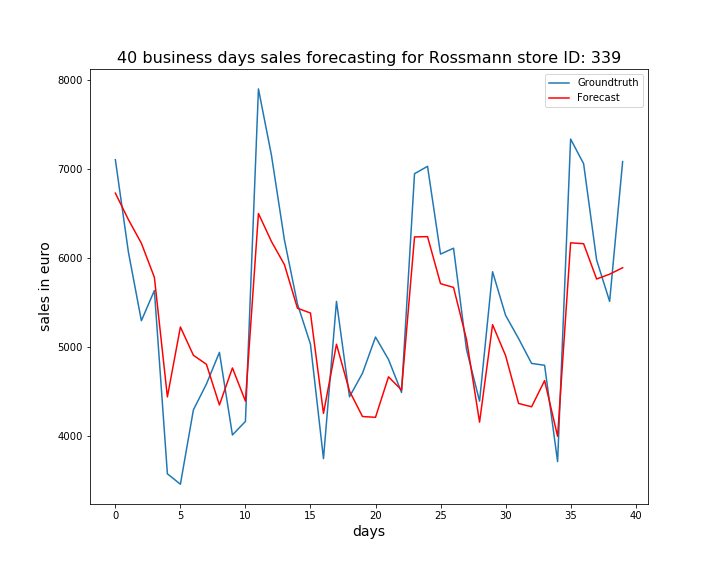

Data behind this chart, as committed beside it:
, ActualSales, Sales
0, 7101, 6726
1, 6067, 6430
2, 5294, 6164
3, 5633, 5781
4, 3576, 4439
5, 3459, 5224
6, 4294, 4906
7, 4583, 4805
8, 4939, 4349
9, 4012, 4764
10, 4164, 4392
11, 7896, 6498
12, 7151, 6183
13, 6199, 5923
14, 5482, 5434
15, 5031, 5381
16, 3746, 4254
17, 5511, 5030
18, 4440, 4505
19, 4705, 4219
20, 5111, 4210
21, 4859, 4664
22, 4489, 4517
23, 6944, 6235
24, 7027, 6238
25, 6042, 5710
26, 6108, 5668
27, 4969, 5082
28, 4391, 4155
29, 5844, 5250
30, 5355, 4903
31, 5094, 4366
32, 4815, 4328
33, 4794, 4622
34, 3713, 3997
35, 7333, 6168
36, 7056, 6158
37, 5976, 5762
38, 5511, 5816
39, 7080, 5889
